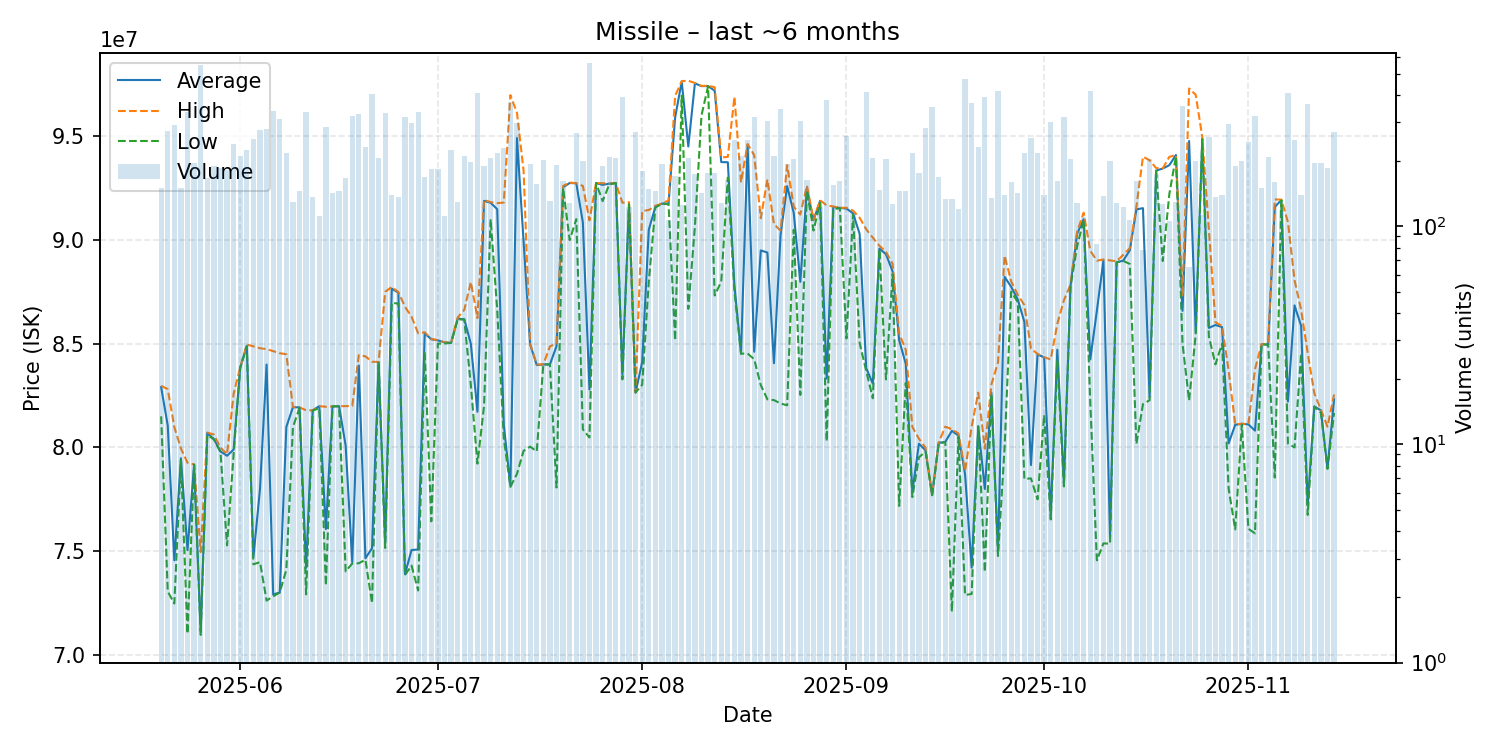

Source data for this figure (header and first rows):
date, average, highest, lowest, order_count, volume
2025-05-20, 82905000, 82970000, 81500000, 85, 150
2025-05-21, 81060000, 82810000, 73060000, 84, 273
2025-05-22, 74560000, 80980000, 72480000, 111, 293
2025-05-23, 79480000, 79950000, 79400000, 70, 150
2025-05-24, 75050000, 79260000, 71030000, 125, 334
2025-05-25, 79180000, 79180000, 79170000, 103, 196
2025-05-26, 71100000, 74960000, 70970000, 129, 548
2025-05-27, 80690000, 80720000, 80600000, 80, 166
2025-05-28, 80410000, 80620000, 80390000, 89, 189
2025-05-29, 79810000, 80000000, 79780000, 102, 186
2025-05-30, 79600000, 79670000, 75280000, 91, 181
2025-05-31, 79900000, 82590000, 79690000, 119, 238
2025-06-01, 83850000, 83860000, 83850000, 111, 211
2025-06-02, 84890000, 84960000, 84870000, 109, 223
2025-06-03, 74710000, 84870000, 74370000, 87, 252
2025-06-04, 78000000, 84780000, 74475000, 97, 276
2025-06-05, 83995000, 84740000, 72620000, 104, 280
2025-06-06, 72920000, 84640000, 72830000, 101, 339
2025-06-07, 73010000, 84540000, 73010000, 95, 310
2025-06-08, 80990000, 84490000, 74120000, 103, 218
2025-06-09, 81940000, 81950000, 80980000, 87, 129
2025-06-10, 81930000, 81930000, 81910000, 93, 146
2025-06-11, 74200000, 81790000, 72920000, 90, 335
2025-06-12, 81790000, 81790000, 81780000, 71, 136
2025-06-13, 81990000, 81990000, 81890000, 63, 112
2025-06-14, 76070000, 81960000, 73350000, 113, 285
2025-06-15, 81980000, 81980000, 81980000, 76, 143
2025-06-16, 81990000, 81990000, 81980000, 81, 145
2025-06-17, 80090000, 81990000, 74030000, 59, 166
2025-06-18, 74480000, 82000000, 74410000, 106, 321
2025-06-19, 83950000, 84450000, 74420000, 123, 329
2025-06-20, 74660000, 84390000, 74590000, 82, 232
2025-06-21, 75140000, 84130000, 72500000, 102, 404
2025-06-22, 84120000, 84120000, 84120000, 104, 205
2025-06-23, 75410000, 87500000, 75155000, 95, 330
2025-06-24, 87650000, 87730000, 86970000, 80, 140
2025-06-25, 87460000, 87490000, 86930000, 73, 137
2025-06-26, 73890000, 86780000, 73850000, 78, 319
2025-06-27, 75060000, 86300000, 74310000, 86, 299
2025-06-28, 75080000, 85500000, 73110000, 107, 335
2025-06-29, 85500000, 85550000, 84600000, 89, 169
2025-06-30, 85210000, 85230000, 76440000, 89, 183
2025-07-01, 85160000, 85170000, 85000000, 94, 184
2025-07-02, 85060000, 85070000, 85010000, 61, 112
2025-07-03, 85040000, 85060000, 85040000, 106, 225
2025-07-04, 86210000, 86260000, 86170000, 66, 129
2025-07-05, 86180000, 86630000, 86160000, 112, 211
2025-07-06, 84990000, 87970000, 83000000, 93, 198
2025-07-07, 81720000, 86235000, 79220000, 109, 411
2025-07-08, 91880000, 91930000, 81990000, 93, 189
2025-07-09, 91790000, 91820000, 90995000, 91, 205
2025-07-10, 91480000, 91770000, 86630000, 92, 218
2025-07-11, 81080000, 91800000, 80430000, 104, 228
2025-07-12, 78150000, 96975000, 78100000, 102, 370
2025-07-13, 94910000, 96120000, 78730000, 118, 297
2025-07-14, 89973750, 93340000, 79835000, 59, 88
2025-07-15, 84960000, 84980000, 80040000, 82, 194
2025-07-16, 83970000, 84000000, 79810000, 85, 156
2025-07-17, 84000000, 84000000, 84000000, 91, 201
2025-07-18, 84000000, 84870000, 84000000, 71, 131
... 119 more rows
